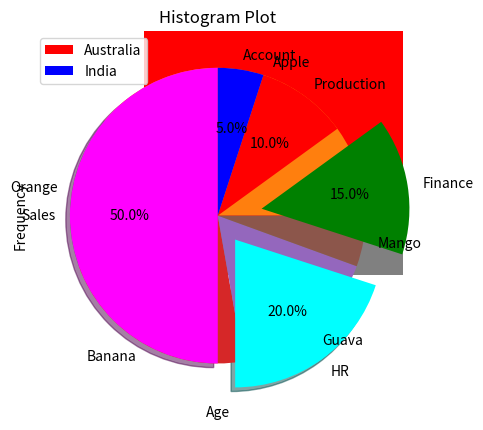

Python code for this plot:
#!/usr/bin/env python
# coding: utf-8

# In[1]:


import matplotlib.pyplot as plt


# In[2]:


X=[2,4,6,8]
Y=[2,4,6,8]
plt.plot(X,Y)
plt.show()


# In[3]:


X=[2,4,6,8]
Y=[2,4,6,8]
plt.xlabel('X-Axis')
plt.ylabel('Y-Axis')
plt.title('Line Plot')
plt.plot(X,Y)
plt.show()


# In[4]:


X=[2,4,6,8]
Y=[2,4,6,8]
plt.xlabel('X-Axis')
plt.ylabel('Y-Axis')
plt.title('Dashed Line Plot')
plt.plot(X,Y,'b',linestyle='dashed')
plt.show()


# In[5]:


X=[2,4,6,8]
Y=[2,4,6,8]
plt.xlabel('X-Axis')
plt.ylabel('Y-Axis')
plt.title('Line Plot With Marker')
plt.plot(X,Y,marker='+',markersize=10,markeredgecolor='red')
plt.show()


# In[6]:


Overs=['1-10','11-20','21-30','31-40','41-50']
Runs = [50,60,45,55,70]
plt.xlabel('Overs')
plt.ylabel('Runs')
plt.title("India VS Eng")
plt.bar(Overs,Runs,width=0.7)
plt.show()


# In[7]:


Overs=['1-10','11-20','21-30','31-40','41-50']
Runs = [50,60,45,55,70]
plt.xlabel('Overs')
plt.ylabel('Runs')
plt.title("India VS Eng")
plt.barh(Overs,Runs,color='grey')
plt.show()


# In[8]:


#multiple bar graph 
import matplotlib.pyplot as plt
import numpy as np

X = np.linspace(1, 51, 5)
a = [50, 60, 70, 80, 90]
b = [55, 65, 60, 75, 96]

plt.bar(X, a, width=3, color='r', label='Australia')
plt.bar(X + 3, b, width=3, color='b', label='India')
plt.xlabel('Overs')
plt.ylabel('Runs')
plt.title('India Vs Australia')
plt.legend()
plt.show()


# In[9]:


#1st piechart
import matplotlib.pyplot as plt
import numpy as np
x = np.array([35,15,20,15,5])
mylabel = ['Apple', 'Orange', 'Banana', 'Guava', 'Mango']
plt.pie(x, labels= mylabel)
plt.title('Pie Chart')
plt.show()


# In[10]:


#piechart
import matplotlib.pyplot as plt

slices = [50, 20, 15, 10, 5]
departments = ['Sales', 'HR', 'Finance', 'Production', 'Account']
colors = ['magenta', 'cyan', 'green', 'red', 'blue']
explode = [0, 0.2, 0.3, 0, 0]

plt.pie(slices, labels=departments, colors=colors, startangle=90, explode=explode, shadow=True, autopct='%.1f%%')
plt.title('Pie Chart')
plt.show()


# In[11]:


#histogram plot 
import matplotlib.pyplot as plt

age = [22, 32, 35, 45, 55, 14, 26, 19, 56, 44, 48, 33, 38, 28]
bins = [0, 10, 20, 30, 40, 50, 60]

plt.hist(age, bins=bins, color='magenta', histtype='bar', rwidth=0.8)
plt.xlabel('Age')
plt.ylabel('Frequency')
plt.title('Histogram Plot')
plt.show()


# In[ ]:




